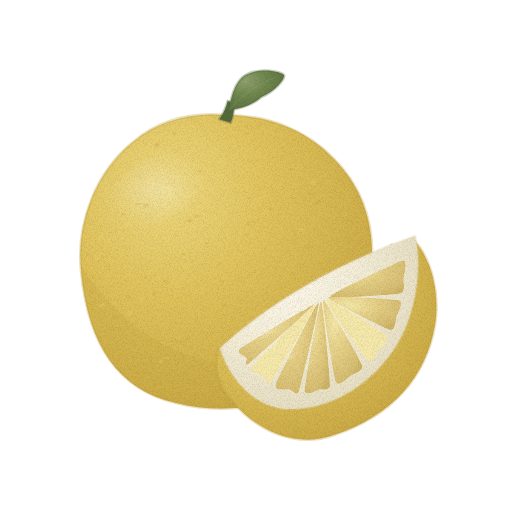
t = 0.00 s
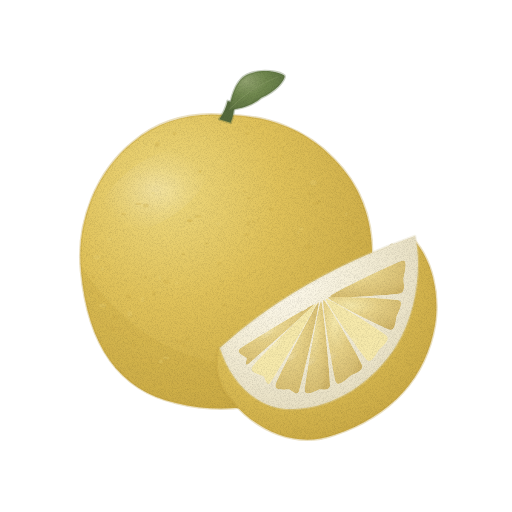
t = 1.43 s
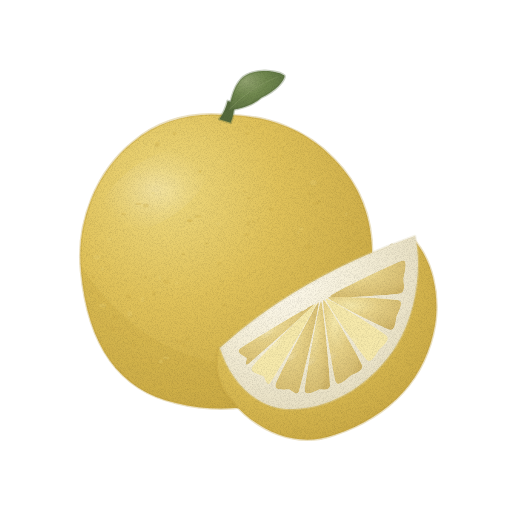
t = 2.85 s
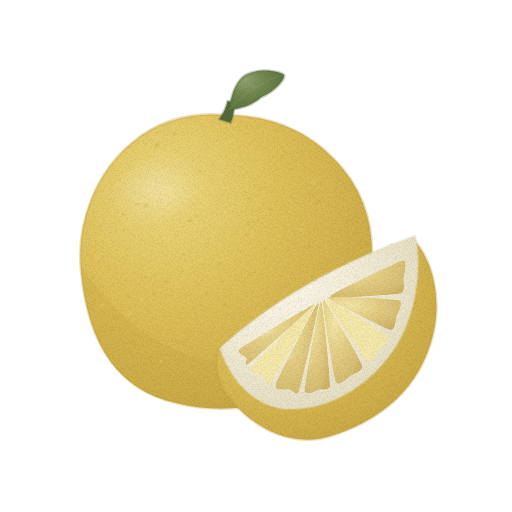
t = 3.80 s
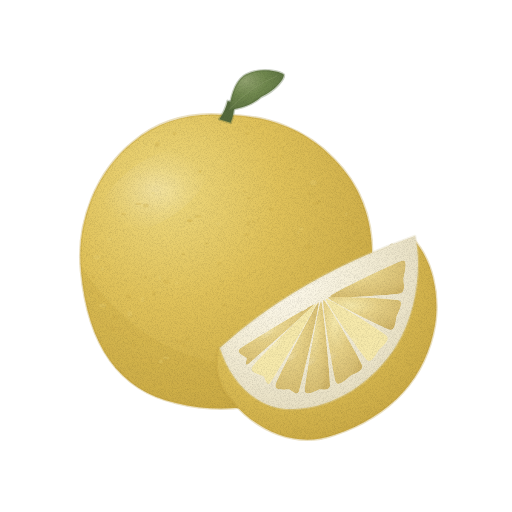
t = 4.75 s
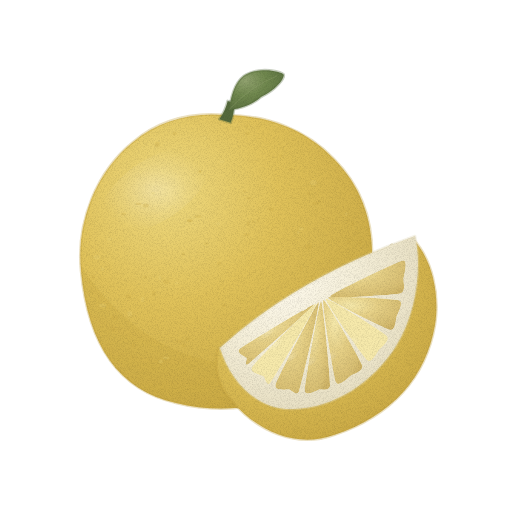
t = 6.18 s

The animated SVG that drew these frames (rendered in a browser with its animation timeline set to each time). Animation: 1 CSS @keyframes rule; one cycle of 7.60 s, repeats indefinitely.

<svg xmlns="http://www.w3.org/2000/svg" viewBox="0 0 512 512" role="img" aria-label="하귤 — 움직임, 윤곽 없는 수채" data-asset="watercolor-summer-orange-motion" data-food="summer-orange" data-style="watercolor" data-variant="motion" stroke-linecap="round" stroke-linejoin="round"><title>하귤</title><desc>큼직한 노란 구형 열매와 두꺼운 흰 속껍질이 두드러지는 옅은 노란 쐐기 단면.</desc><style>[data-asset="watercolor-summer-orange-motion"] [data-part="leaf"]{transform-box:view-box;transform-origin:229px 110px;animation:watercolor-summer-orange-motion-m0 7.6s cubic-bezier(.37,0,.63,1) 0s infinite}@keyframes watercolor-summer-orange-motion-m0{0%,100%{rotate:0deg}25%{rotate:0.825deg}75%{rotate:-0.675deg}}@media (prefers-reduced-motion:reduce){[data-asset="watercolor-summer-orange-motion"] *{animation:none!important}}</style><defs><radialGradient id="watercolor-summer-orange-motion-g-rind-soft" cx="0.3" cy="0.26" r="0.84"><stop offset="0" stop-color="#eed97f"/><stop offset="0.45" stop-color="#e0c25a"/><stop offset="0.86" stop-color="#cfaf49"/><stop offset="1" stop-color="#c4a33f"/></radialGradient><clipPath id="watercolor-summer-orange-motion-clip0"><path d="M81 271 C76 221 97 171 133 142 C158 121 190 112 225 115 C268 115 307 130 334 159 C365 190 376 230 371 275 C368 325 346 361 307 386 C273 407 223 415 176 403 C119 390 88 346 81 271 Z"/></clipPath><radialGradient id="watercolor-summer-orange-motion-gloss"><stop stop-color="#fffdf9" stop-opacity=".85"/><stop offset=".6" stop-color="#fffdf9" stop-opacity=".25"/><stop offset="1" stop-color="#fffdf9" stop-opacity="0"/></radialGradient><radialGradient id="watercolor-summer-orange-motion-g-leaf-soft" cx="0.3" cy="0.26" r="0.84"><stop offset="0" stop-color="#91a26f"/><stop offset="0.45" stop-color="#70884e"/><stop offset="0.86" stop-color="#5f7543"/><stop offset="1" stop-color="#556a3c"/></radialGradient><linearGradient id="watercolor-summer-orange-motion-fade4" x1="0" y1="0" x2="1" y2="1"><stop offset="0" stop-color="#c4a33f" stop-opacity="0"/><stop offset="0.52" stop-color="#c4a33f" stop-opacity="0"/><stop offset="1" stop-color="#c4a33f" stop-opacity="0.23"/></linearGradient><radialGradient id="watercolor-summer-orange-motion-g-pith-soft" cx="0.3" cy="0.26" r="0.84"><stop offset="0" stop-color="#fdf9ec"/><stop offset="0.45" stop-color="#f5efd9"/><stop offset="0.86" stop-color="#e9e1c5"/><stop offset="1" stop-color="#e2d8b8"/></radialGradient><clipPath id="watercolor-summer-orange-motion-clip1"><path d="M314.1 304.4 C313.4 303.2 245.5 344.2 240 348.6 C234.5 353 245.8 356.8 246.5 358 C247.2 359.2 243.5 367.8 249 363.4 C254.5 359 314.8 305.7 314.1 304.4Z"/></clipPath><radialGradient id="watercolor-summer-orange-motion-g-pulp-soft" cx="0.3" cy="0.26" r="0.84"><stop offset="0" stop-color="#f6e9ab"/><stop offset="0.45" stop-color="#e6d086"/><stop offset="0.86" stop-color="#d8bf73"/><stop offset="1" stop-color="#d0b568"/></radialGradient><clipPath id="watercolor-summer-orange-motion-clip2"><path d="M316.4 303.3 C314.9 302 256.4 360.7 252.1 366.7 C247.7 372.7 262 375.2 263.5 376.5 C265 377.8 266.6 388.3 270.9 382.3 C275.3 376.3 317.9 304.6 316.4 303.3Z"/></clipPath><clipPath id="watercolor-summer-orange-motion-clip3"><path d="M318.7 302.1 C316.8 301.7 278 377.5 275.6 384.6 C273.2 391.8 287.6 389 289.5 389.5 C291.4 390 297 397.5 299.4 390.4 C301.8 383.2 320.6 302.6 318.7 302.1Z"/></clipPath><clipPath id="watercolor-summer-orange-motion-clip4"><path d="M321 301 C318.9 301.5 304.9 383.1 304.8 390.4 C304.7 397.6 317.4 390 319.5 389.5 C321.6 389 330.1 391.9 330.2 384.6 C330.3 377.4 323.1 300.5 321 301Z"/></clipPath><clipPath id="watercolor-summer-orange-motion-clip5"><path d="M323.3 299.9 C321.2 301.3 333.6 375.9 335.9 382.1 C338.1 388.3 348.9 376.9 351 375.5 C353.1 374.1 364.4 371.1 362.1 364.9 C359.9 358.7 325.4 298.4 323.3 299.9Z"/></clipPath><clipPath id="watercolor-summer-orange-motion-clip6"><path d="M325.6 298.7 C324 300.7 362.8 356.1 367.2 360.3 C371.5 364.5 377.4 352 379 350 C380.6 348 391.2 339.9 386.8 335.7 C382.5 331.5 327.2 296.7 325.6 298.7Z"/></clipPath><clipPath id="watercolor-summer-orange-motion-clip7"><path d="M327.9 297.6 C327.2 300 384.4 328.2 390 329.8 C395.6 331.3 395.8 319.4 396.5 317 C397.2 314.6 404.6 301.8 399 300.2 C393.4 298.7 328.6 295.1 327.9 297.6Z"/></clipPath><clipPath id="watercolor-summer-orange-motion-clip8"><path d="M330.2 296.4 C330 299.1 394.3 294.8 400.3 293.4 C406.3 292 403.3 281.7 403.5 279 C403.7 276.3 408.7 259.2 402.7 260.6 C396.7 262 330.4 293.7 330.2 296.4Z"/></clipPath><filter id="watercolor-summer-orange-motion-fx" filterUnits="userSpaceOnUse" x="0" y="0" width="512" height="512" color-interpolation-filters="sRGB"><feTurbulence type="fractalNoise" baseFrequency="0.05" numOctaves="2" seed="7" result="w"/><feDisplacementMap in="SourceGraphic" in2="w" scale="1.4" xChannelSelector="R" yChannelSelector="G" result="d"/><feTurbulence type="fractalNoise" baseFrequency="1.35" numOctaves="2" seed="3" result="n"/><feColorMatrix in="n" type="matrix" values="0 0 0 0 0 0 0 0 0 0 0 0 0 0 0 0.24 0 0 0 -0.101" result="na"/><feComposite in="na" in2="d" operator="in" result="g"/><feMerge><feMergeNode in="d"/><feMergeNode in="g"/></feMerge></filter></defs><g filter="url(#watercolor-summer-orange-motion-fx)"><path d="M81 271 C76 221 97 171 133 142 C158 121 190 112 225 115 C268 115 307 130 334 159 C365 190 376 230 371 275 C368 325 346 361 307 386 C273 407 223 415 176 403 C119 390 88 346 81 271 Z" fill="url(#watercolor-summer-orange-motion-g-rind-soft)" stroke="#c4a33f" stroke-width="2.6" stroke-opacity="0.32"/><g clip-path="url(#watercolor-summer-orange-motion-clip0)"><path d="M81 266 C133 345 219 390 307 347 C349 327 367 286 378 241 L380 419 L80 420 Z" fill="#c4a33f" opacity="0.25"/><path d="M103 223.8 A62 31 -33 1 0 207 156.2 A62 31 -33 1 0 103 223.8Z" fill="url(#watercolor-summer-orange-motion-gloss)" opacity="0.32"/><path d="M100.4 268.9 A1.9 1.9 0 1 0 104.2 268.9 A1.9 1.9 0 1 0 100.4 268.9Z" fill="#eed97f" opacity="0.24"/><path d="M261.6 335.4 A1.7 1.2 0 1 0 264.9 335.4 A1.7 1.2 0 1 0 261.6 335.4Z" fill="#c4a33f" opacity="0.24"/><path d="M248.3 324.3 A3.6 1.3 0 1 0 255.5 324.3 A3.6 1.3 0 1 0 248.3 324.3Z" fill="#c4a33f" opacity="0.24"/><path d="M158.4 277.9 A1.5 2.3 0 1 0 161.4 277.9 A1.5 2.3 0 1 0 158.4 277.9Z" fill="#eed97f" opacity="0.24"/><path d="M132.1 345.9 A1.4 2.3 0 1 0 134.9 345.9 A1.4 2.3 0 1 0 132.1 345.9Z" fill="#c4a33f" opacity="0.24"/><path d="M305 247 A3.6 2.1 0 1 0 312.1 247 A3.6 2.1 0 1 0 305 247Z" fill="#c4a33f" opacity="0.24"/><path d="M193.3 200.7 A1.3 1.2 0 1 0 195.9 200.7 A1.3 1.2 0 1 0 193.3 200.7Z" fill="#eed97f" opacity="0.24"/><path d="M181.9 254.2 A1.5 1.6 0 1 0 184.9 254.2 A1.5 1.6 0 1 0 181.9 254.2Z" fill="#c4a33f" opacity="0.24"/><path d="M244.9 133.6 A2.4 1.3 0 1 0 249.7 133.6 A2.4 1.3 0 1 0 244.9 133.6Z" fill="#c4a33f" opacity="0.24"/><path d="M150.9 193.2 A2.1 1.3 0 1 0 155.1 193.2 A2.1 1.3 0 1 0 150.9 193.2Z" fill="#eed97f" opacity="0.24"/><path d="M121.3 214.1 A2.3 1.1 0 1 0 125.8 214.1 A2.3 1.1 0 1 0 121.3 214.1Z" fill="#c4a33f" opacity="0.24"/><path d="M221.9 305.6 A2.3 1.5 0 1 0 226.5 305.6 A2.3 1.5 0 1 0 221.9 305.6Z" fill="#c4a33f" opacity="0.24"/><path d="M141.2 148.4 A1.2 1.7 0 1 0 143.6 148.4 A1.2 1.7 0 1 0 141.2 148.4Z" fill="#eed97f" opacity="0.24"/><path d="M125.5 296.5 A2.8 1.9 0 1 0 131 296.5 A2.8 1.9 0 1 0 125.5 296.5Z" fill="#c4a33f" opacity="0.24"/><path d="M204.3 243.7 A2.1 1.1 0 1 0 208.5 243.7 A2.1 1.1 0 1 0 204.3 243.7Z" fill="#c4a33f" opacity="0.24"/><path d="M299.2 228.9 A2.2 1.1 0 1 0 303.5 228.9 A2.2 1.1 0 1 0 299.2 228.9Z" fill="#eed97f" opacity="0.24"/><path d="M112.4 329.4 A1.3 2.2 0 1 0 115 329.4 A1.3 2.2 0 1 0 112.4 329.4Z" fill="#c4a33f" opacity="0.24"/><path d="M187.1 220.6 A3.1 1.3 0 1 0 193.3 220.6 A3.1 1.3 0 1 0 187.1 220.6Z" fill="#c4a33f" opacity="0.24"/><path d="M345.4 214 A1 1.8 0 1 0 347.5 214 A1 1.8 0 1 0 345.4 214Z" fill="#eed97f" opacity="0.24"/><path d="M226.5 377.7 A3.4 1.2 0 1 0 233.2 377.7 A3.4 1.2 0 1 0 226.5 377.7Z" fill="#c4a33f" opacity="0.24"/><path d="M142.7 205.6 A3.1 2 0 1 0 148.9 205.6 A3.1 2 0 1 0 142.7 205.6Z" fill="#c4a33f" opacity="0.24"/><path d="M140.9 299.4 A1.7 2.1 0 1 0 144.2 299.4 A1.7 2.1 0 1 0 140.9 299.4Z" fill="#eed97f" opacity="0.24"/><path d="M111.3 317.7 A3.2 2.2 0 1 0 117.8 317.7 A3.2 2.2 0 1 0 111.3 317.7Z" fill="#c4a33f" opacity="0.24"/><path d="M234.7 361.5 A1.3 1.1 0 1 0 237.2 361.5 A1.3 1.1 0 1 0 234.7 361.5Z" fill="#c4a33f" opacity="0.24"/><path d="M202.7 137.8 A2.1 1.6 0 1 0 206.9 137.8 A2.1 1.6 0 1 0 202.7 137.8Z" fill="#eed97f" opacity="0.24"/><path d="M199.1 171.2 A1.1 1.5 0 1 0 201.4 171.2 A1.1 1.5 0 1 0 199.1 171.2Z" fill="#c4a33f" opacity="0.24"/><path d="M307.3 193.5 A1.3 1.7 0 1 0 310 193.5 A1.3 1.7 0 1 0 307.3 193.5Z" fill="#c4a33f" opacity="0.24"/><path d="M293.3 350.3 A2.6 2.4 0 1 0 298.5 350.3 A2.6 2.4 0 1 0 293.3 350.3Z" fill="#eed97f" opacity="0.24"/><path d="M194.4 216.5 A3.5 1.2 0 1 0 201.4 216.5 A3.5 1.2 0 1 0 194.4 216.5Z" fill="#c4a33f" opacity="0.24"/><path d="M135.7 203.9 A2.8 0.9 0 1 0 141.2 203.9 A2.8 0.9 0 1 0 135.7 203.9Z" fill="#c4a33f" opacity="0.24"/><path d="M170.2 207.9 A2 2.4 0 1 0 174.1 207.9 A2 2.4 0 1 0 170.2 207.9Z" fill="#eed97f" opacity="0.24"/><path d="M279.2 155.6 A1.4 0.9 0 1 0 281.9 155.6 A1.4 0.9 0 1 0 279.2 155.6Z" fill="#c4a33f" opacity="0.24"/><path d="M313.5 299 A2.7 1.8 0 1 0 318.8 299 A2.7 1.8 0 1 0 313.5 299Z" fill="#c4a33f" opacity="0.24"/><path d="M139.1 172 A1.6 1.3 0 1 0 142.2 172 A1.6 1.3 0 1 0 139.1 172Z" fill="#eed97f" opacity="0.24"/><path d="M175.5 341.4 A3.1 1.2 0 1 0 181.8 341.4 A3.1 1.2 0 1 0 175.5 341.4Z" fill="#c4a33f" opacity="0.24"/><path d="M242.9 191.3 A1.4 1 0 1 0 245.7 191.3 A1.4 1 0 1 0 242.9 191.3Z" fill="#c4a33f" opacity="0.24"/><path d="M175 283 A1.7 1.6 0 1 0 178.4 283 A1.7 1.6 0 1 0 175 283Z" fill="#eed97f" opacity="0.24"/><path d="M268.5 209.3 A2.7 1.7 0 1 0 273.9 209.3 A2.7 1.7 0 1 0 268.5 209.3Z" fill="#c4a33f" opacity="0.24"/><path d="M331 277.7 A2.2 1.8 0 1 0 335.5 277.7 A2.2 1.8 0 1 0 331 277.7Z" fill="#c4a33f" opacity="0.24"/><path d="M222.8 362 A3.1 1.2 0 1 0 228.9 362 A3.1 1.2 0 1 0 222.8 362Z" fill="#eed97f" opacity="0.24"/><path d="M317.5 201.7 A1.6 1.6 0 1 0 320.8 201.7 A1.6 1.6 0 1 0 317.5 201.7Z" fill="#c4a33f" opacity="0.24"/><path d="M252.1 221.1 A3.6 1.4 0 1 0 259.2 221.1 A3.6 1.4 0 1 0 252.1 221.1Z" fill="#c4a33f" opacity="0.24"/><path d="M93.4 257.3 A3.4 2.4 0 1 0 100.2 257.3 A3.4 2.4 0 1 0 93.4 257.3Z" fill="#eed97f" opacity="0.24"/><path d="M358.4 242.6 A1.8 2.2 0 1 0 362 242.6 A1.8 2.2 0 1 0 358.4 242.6Z" fill="#c4a33f" opacity="0.24"/><path d="M186.9 220.9 A2.3 1.4 0 1 0 191.6 220.9 A2.3 1.4 0 1 0 186.9 220.9Z" fill="#c4a33f" opacity="0.24"/><path d="M299.7 289.4 A3.4 1.6 0 1 0 306.5 289.4 A3.4 1.6 0 1 0 299.7 289.4Z" fill="#eed97f" opacity="0.24"/><path d="M182 345.6 A2 1.8 0 1 0 186 345.6 A2 1.8 0 1 0 182 345.6Z" fill="#c4a33f" opacity="0.24"/><path d="M312.7 203.2 A3.1 1.5 0 1 0 319 203.2 A3.1 1.5 0 1 0 312.7 203.2Z" fill="#c4a33f" opacity="0.24"/><path d="M239.3 371.5 A3.4 0.9 0 1 0 246 371.5 A3.4 0.9 0 1 0 239.3 371.5Z" fill="#eed97f" opacity="0.24"/><path d="M299.8 268.8 A1.1 2.2 0 1 0 302.1 268.8 A1.1 2.2 0 1 0 299.8 268.8Z" fill="#c4a33f" opacity="0.24"/><path d="M91.2 277.7 A1.9 2.4 0 1 0 95 277.7 A1.9 2.4 0 1 0 91.2 277.7Z" fill="#c4a33f" opacity="0.24"/><path d="M253.5 221.2 A2.1 1.1 0 1 0 257.7 221.2 A2.1 1.1 0 1 0 253.5 221.2Z" fill="#eed97f" opacity="0.24"/><path d="M346.6 220.9 A1.3 0.9 0 1 0 349.2 220.9 A1.3 0.9 0 1 0 346.6 220.9Z" fill="#c4a33f" opacity="0.24"/><path d="M243.5 234.8 A3.1 1.2 0 1 0 249.7 234.8 A3.1 1.2 0 1 0 243.5 234.8Z" fill="#c4a33f" opacity="0.24"/><path d="M310.1 182.6 A3.4 2.4 0 1 0 316.8 182.6 A3.4 2.4 0 1 0 310.1 182.6Z" fill="#eed97f" opacity="0.24"/><path d="M246.7 198.1 A2.2 1 0 1 0 251 198.1 A2.2 1 0 1 0 246.7 198.1Z" fill="#c4a33f" opacity="0.24"/><path d="M246.7 223.7 A1.4 2.2 0 1 0 249.6 223.7 A1.4 2.2 0 1 0 246.7 223.7Z" fill="#c4a33f" opacity="0.24"/><path d="M215.4 223.8 A2.6 1.9 0 1 0 220.6 223.8 A2.6 1.9 0 1 0 215.4 223.8Z" fill="#eed97f" opacity="0.24"/><path d="M217 263.2 A2.1 1.7 0 1 0 221.2 263.2 A2.1 1.7 0 1 0 217 263.2Z" fill="#c4a33f" opacity="0.24"/><path d="M290.1 363.8 A3.5 1.2 0 1 0 297.1 363.8 A3.5 1.2 0 1 0 290.1 363.8Z" fill="#c4a33f" opacity="0.24"/><path d="M297.1 232.6 A1.2 1.8 0 1 0 299.5 232.6 A1.2 1.8 0 1 0 297.1 232.6Z" fill="#eed97f" opacity="0.24"/><path d="M223 385 A1.7 1 0 1 0 226.3 385 A1.7 1 0 1 0 223 385Z" fill="#c4a33f" opacity="0.24"/><path d="M350.9 223.4 A1.6 2.4 0 1 0 354.2 223.4 A1.6 2.4 0 1 0 350.9 223.4Z" fill="#c4a33f" opacity="0.24"/><path d="M99.3 305.5 A3.5 2 0 1 0 106.3 305.5 A3.5 2 0 1 0 99.3 305.5Z" fill="#eed97f" opacity="0.24"/><path d="M245.5 126.1 A1.1 1 0 1 0 247.6 126.1 A1.1 1 0 1 0 245.5 126.1Z" fill="#c4a33f" opacity="0.24"/><path d="M346.5 241.6 A2.5 1.1 0 1 0 351.5 241.6 A2.5 1.1 0 1 0 346.5 241.6Z" fill="#c4a33f" opacity="0.24"/><path d="M158.4 361.6 A2.4 1.9 0 1 0 163.2 361.6 A2.4 1.9 0 1 0 158.4 361.6Z" fill="#eed97f" opacity="0.24"/><path d="M256.2 355.3 A3.4 2 0 1 0 263 355.3 A3.4 2 0 1 0 256.2 355.3Z" fill="#c4a33f" opacity="0.24"/><path d="M163.1 281.8 A3.3 1.8 0 1 0 169.6 281.8 A3.3 1.8 0 1 0 163.1 281.8Z" fill="#c4a33f" opacity="0.24"/><path d="M219.4 161.6 A2.6 1.5 0 1 0 224.7 161.6 A2.6 1.5 0 1 0 219.4 161.6Z" fill="#eed97f" opacity="0.24"/><path d="M172.9 133.6 A1.9 1.9 0 1 0 176.7 133.6 A1.9 1.9 0 1 0 172.9 133.6Z" fill="#c4a33f" opacity="0.24"/><path d="M198 171.7 A1.7 0.9 0 1 0 201.4 171.7 A1.7 0.9 0 1 0 198 171.7Z" fill="#c4a33f" opacity="0.24"/><path d="M127.5 313.7 A2.3 2.2 0 1 0 132 313.7 A2.3 2.2 0 1 0 127.5 313.7Z" fill="#eed97f" opacity="0.24"/><path d="M186 339 A1.6 1.8 0 1 0 189.2 339 A1.6 1.8 0 1 0 186 339Z" fill="#c4a33f" opacity="0.24"/><path d="M305.3 336.7 A2.2 1.3 0 1 0 309.6 336.7 A2.2 1.3 0 1 0 305.3 336.7Z" fill="#c4a33f" opacity="0.24"/><path d="M106.9 239 A2.7 1.3 0 1 0 112.2 239 A2.7 1.3 0 1 0 106.9 239Z" fill="#eed97f" opacity="0.24"/><path d="M143.4 277.3 A1.8 1.4 0 1 0 147 277.3 A1.8 1.4 0 1 0 143.4 277.3Z" fill="#c4a33f" opacity="0.24"/><path d="M152 293.2 A1.9 2.3 0 1 0 155.7 293.2 A1.9 2.3 0 1 0 152 293.2Z" fill="#c4a33f" opacity="0.24"/><path d="M305 314.2 A3.5 1.5 0 1 0 312.1 314.2 A3.5 1.5 0 1 0 305 314.2Z" fill="#eed97f" opacity="0.24"/><path d="M154.9 144.4 A2.4 2.2 0 1 0 159.6 144.4 A2.4 2.2 0 1 0 154.9 144.4Z" fill="#c4a33f" opacity="0.24"/><path d="M289.2 169.3 A1.6 1.4 0 1 0 292.4 169.3 A1.6 1.4 0 1 0 289.2 169.3Z" fill="#c4a33f" opacity="0.24"/><path d="M162.5 357.9 A3.4 1.1 0 1 0 169.2 357.9 A3.4 1.1 0 1 0 162.5 357.9Z" fill="#eed97f" opacity="0.24"/></g><path d="M219.3 119.2 Q225.4 110.7 227.7 100.9 L234.3 103.1 Q234.4 113.5 230.7 122.8Z" fill="#556a3c" stroke="#556a3c" stroke-width="2.6" stroke-opacity="0.32"/><g data-part="leaf"><path d="M229 110 C232.5 87.1 239.6 78 246.6 74.5 C262.2 66.9 281.3 72 284 75 C285.3 78.2 277 90.2 261.1 97.3 C255.2 102.6 245.8 108.1 229 110Z" fill="url(#watercolor-summer-orange-motion-g-leaf-soft)" stroke="#556a3c" stroke-width="2.6" stroke-opacity="0.32"/><path d="M229.8 108.8 Q250 87.1 277.1 76.4" fill="none" stroke="#91a26f" stroke-width="0.7" opacity="0.58"/></g><path d="M218 349 Q291 289 413 239 C432 259 440 294 435 325 C426 377 392 416 334 435 C295 449 256 430 232 401 Q212 380 218 349 Z" fill="url(#watercolor-summer-orange-motion-g-rind-soft)" stroke="#c4a33f" stroke-width="2.6" stroke-opacity="0.32"/><path d="M218 349 Q291 289 413 239 C432 259 440 294 435 325 C426 377 392 416 334 435 C295 449 256 430 232 401 Q212 380 218 349 Z" fill="url(#watercolor-summer-orange-motion-fade4)"/><path d="M220 348 Q298 277 415 236 C422 266 417 312 396 346 C373 382 335 408 293 409 C257 410 231 382 220 348 Z" fill="url(#watercolor-summer-orange-motion-g-pith-soft)" stroke="#e2d8b8" stroke-width="2.6" stroke-opacity="0.32"/><g clip-path="url(#watercolor-summer-orange-motion-clip1)"><path d="M314.1 304.4 C313.4 303.2 245.5 344.2 240 348.6 C234.5 353 245.8 356.8 246.5 358 C247.2 359.2 243.5 367.8 249 363.4 C254.5 359 314.8 305.7 314.1 304.4Z" fill="url(#watercolor-summer-orange-motion-g-pulp-soft)"/><path d="M255.9 339.8 A13 4 -36 1 0 276.9 324.5 A13 4 -36 1 0 255.9 339.8Z" fill="url(#watercolor-summer-orange-motion-gloss)" opacity="0.22"/></g><g clip-path="url(#watercolor-summer-orange-motion-clip2)"><path d="M316.4 303.3 C314.9 302 256.4 360.7 252.1 366.7 C247.7 372.7 262 375.2 263.5 376.5 C265 377.8 266.6 388.3 270.9 382.3 C275.3 376.3 317.9 304.6 316.4 303.3Z" fill="#f6e9ab"/><path d="M263.2 351.9 A13 4 -36 1 0 284.3 336.6 A13 4 -36 1 0 263.2 351.9Z" fill="url(#watercolor-summer-orange-motion-gloss)" opacity="0.22"/></g><g clip-path="url(#watercolor-summer-orange-motion-clip3)"><path d="M318.7 302.1 C316.8 301.7 278 377.5 275.6 384.6 C273.2 391.8 287.6 389 289.5 389.5 C291.4 390 297 397.5 299.4 390.4 C301.8 383.2 320.6 302.6 318.7 302.1Z" fill="url(#watercolor-summer-orange-motion-g-pulp-soft)"/><path d="M278.7 364.6 A13 4 -36 1 0 299.7 349.3 A13 4 -36 1 0 278.7 364.6Z" fill="url(#watercolor-summer-orange-motion-gloss)" opacity="0.22"/></g><g clip-path="url(#watercolor-summer-orange-motion-clip4)"><path d="M321 301 C318.9 301.5 304.9 383.1 304.8 390.4 C304.7 397.6 317.4 390 319.5 389.5 C321.6 389 330.1 391.9 330.2 384.6 C330.3 377.4 323.1 300.5 321 301Z" fill="url(#watercolor-summer-orange-motion-g-pulp-soft)"/><path d="M298.1 369.3 A13 4 -36 1 0 319.1 354 A13 4 -36 1 0 298.1 369.3Z" fill="url(#watercolor-summer-orange-motion-gloss)" opacity="0.22"/></g><g clip-path="url(#watercolor-summer-orange-motion-clip5)"><path d="M323.3 299.9 C321.2 301.3 333.6 375.9 335.9 382.1 C338.1 388.3 348.9 376.9 351 375.5 C353.1 374.1 364.4 371.1 362.1 364.9 C359.9 358.7 325.4 298.4 323.3 299.9Z" fill="url(#watercolor-summer-orange-motion-g-pulp-soft)"/><path d="M318.9 364.6 A13 4 -36 1 0 339.9 349.3 A13 4 -36 1 0 318.9 364.6Z" fill="url(#watercolor-summer-orange-motion-gloss)" opacity="0.22"/></g><g clip-path="url(#watercolor-summer-orange-motion-clip6)"><path d="M325.6 298.7 C324 300.7 362.8 356.1 367.2 360.3 C371.5 364.5 377.4 352 379 350 C380.6 348 391.2 339.9 386.8 335.7 C382.5 331.5 327.2 296.7 325.6 298.7Z" fill="#f6e9ab"/><path d="M340.3 350.5 A13 4 -36 1 0 361.3 335.2 A13 4 -36 1 0 340.3 350.5Z" fill="url(#watercolor-summer-orange-motion-gloss)" opacity="0.22"/></g><g clip-path="url(#watercolor-summer-orange-motion-clip7)"><path d="M327.9 297.6 C327.2 300 384.4 328.2 390 329.8 C395.6 331.3 395.8 319.4 396.5 317 C397.2 314.6 404.6 301.8 399 300.2 C393.4 298.7 328.6 295.1 327.9 297.6Z" fill="url(#watercolor-summer-orange-motion-g-pulp-soft)"/><path d="M356.4 330.4 A13 4 -36 1 0 377.4 315.1 A13 4 -36 1 0 356.4 330.4Z" fill="url(#watercolor-summer-orange-motion-gloss)" opacity="0.22"/></g><g clip-path="url(#watercolor-summer-orange-motion-clip8)"><path d="M330.2 296.4 C330 299.1 394.3 294.8 400.3 293.4 C406.3 292 403.3 281.7 403.5 279 C403.7 276.3 408.7 259.2 402.7 260.6 C396.7 262 330.4 293.7 330.2 296.4Z" fill="url(#watercolor-summer-orange-motion-g-pulp-soft)"/><path d="M363.7 306.3 A13 4 -36 1 0 384.8 291 A13 4 -36 1 0 363.7 306.3Z" fill="url(#watercolor-summer-orange-motion-gloss)" opacity="0.22"/></g></g></svg>
